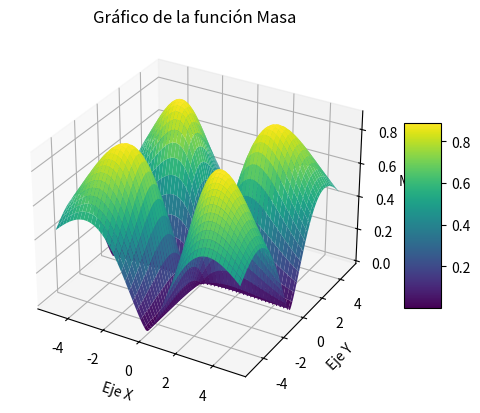

Generate this figure with matplotlib:
import numpy as np
import matplotlib.pyplot as plt
#from mpl_toolkits.mplot3d import Axes3D

# Definir la función
def funcion(x, y):
    return np.abs(x * y)**1.3 * np.exp(-np.sqrt(x**2 + y**2) / np.sqrt(2))

# Crear una malla de puntos
x = np.linspace(-5, 5, 100)
y = np.linspace(-5, 5, 100)
x, y = np.meshgrid(x, y)
z = funcion(x, y)

# Crear la figura
fig = plt.figure()
ax = fig.add_subplot(111, projection='3d')

# Graficar la superficie
surface = ax.plot_surface(x, y, z, cmap='viridis')

# Añadir una barra de color
fig.colorbar(surface, ax=ax, shrink=0.5, aspect=5)

# Añadir etiquetas y título
ax.set_xlabel('Eje X')
ax.set_ylabel('Eje Y')
ax.set_zlabel('Masa')
ax.set_title('Gráfico de la función Masa')

# Mostrar el gráfico
plt.show()
